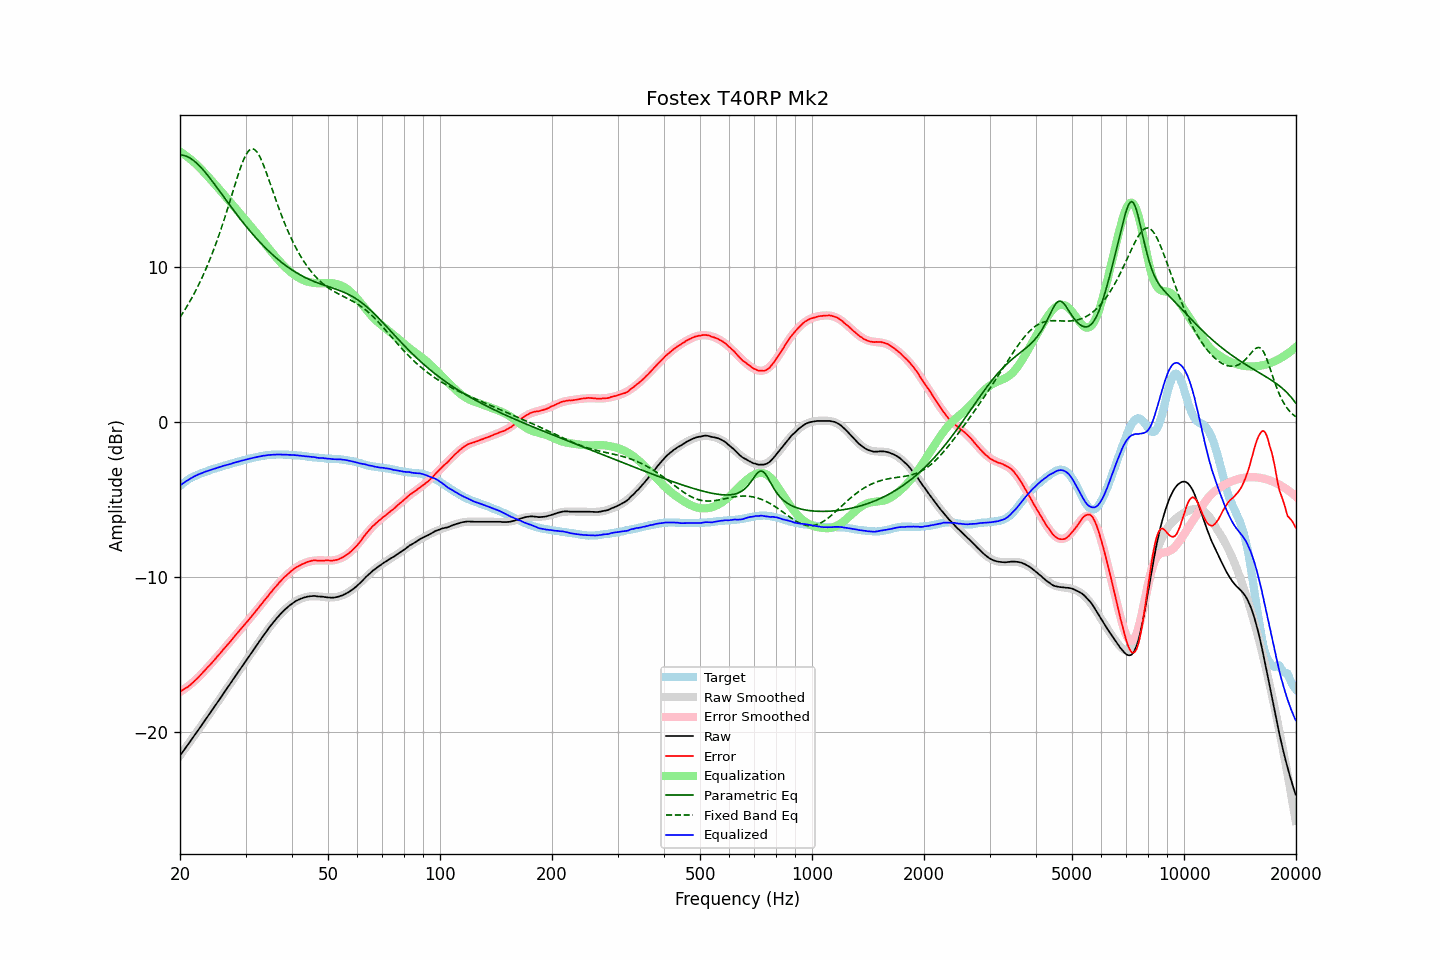

The data file committed next to this chart (first rows):
frequency, raw, error, smoothed, error_smoothed, equalization, parametric_eq, fixed_band_eq, equalized_raw, equalized_smoothed, target
20.00, -21.54, -17.41, -21.55, -17.44, 17.44, 17.22, 6.74, -4.11, -4.11, -4.14
20.20, -21.40, -17.36, -21.40, -17.37, 17.37, 17.22, 6.90, -4.03, -4.03, -4.05
20.40, -21.25, -17.29, -21.26, -17.30, 17.30, 17.20, 7.06, -3.95, -3.96, -3.97
20.61, -21.12, -17.22, -21.12, -17.23, 17.23, 17.18, 7.23, -3.89, -3.89, -3.90
20.81, -20.97, -17.17, -20.97, -17.15, 17.15, 17.14, 7.40, -3.82, -3.82, -3.81
21.02, -20.83, -17.11, -20.83, -17.07, 17.07, 17.10, 7.57, -3.76, -3.76, -3.73
21.23, -20.68, -17.01, -20.68, -16.99, 16.99, 17.04, 7.75, -3.69, -3.69, -3.67
21.44, -20.54, -16.93, -20.54, -16.90, 16.90, 16.98, 7.94, -3.64, -3.63, -3.61
21.66, -20.40, -16.83, -20.39, -16.82, 16.82, 16.90, 8.12, -3.58, -3.57, -3.56
21.87, -20.24, -16.73, -20.24, -16.73, 16.73, 16.82, 8.32, -3.51, -3.52, -3.51
22.09, -20.10, -16.64, -20.10, -16.63, 16.63, 16.73, 8.52, -3.47, -3.47, -3.46
22.31, -19.95, -16.54, -19.95, -16.54, 16.54, 16.64, 8.72, -3.42, -3.41, -3.41
22.54, -19.81, -16.43, -19.80, -16.43, 16.43, 16.53, 8.93, -3.37, -3.37, -3.37
22.76, -19.65, -16.32, -19.66, -16.33, 16.33, 16.43, 9.15, -3.33, -3.33, -3.33
22.99, -19.50, -16.20, -19.51, -16.22, 16.22, 16.31, 9.37, -3.29, -3.29, -3.30
23.22, -19.35, -16.09, -19.36, -16.10, 16.10, 16.19, 9.60, -3.25, -3.25, -3.26
23.45, -19.20, -15.98, -19.21, -15.99, 15.99, 16.07, 9.84, -3.21, -3.22, -3.22
23.69, -19.06, -15.87, -19.06, -15.88, 15.88, 15.94, 10.08, -3.18, -3.18, -3.19
23.92, -18.91, -15.77, -18.91, -15.76, 15.76, 15.81, 10.33, -3.15, -3.14, -3.15
24.16, -18.76, -15.66, -18.76, -15.65, 15.65, 15.68, 10.59, -3.11, -3.11, -3.10
24.40, -18.61, -15.54, -18.61, -15.53, 15.53, 15.54, 10.85, -3.08, -3.07, -3.07
24.65, -18.46, -15.42, -18.46, -15.41, 15.41, 15.41, 11.12, -3.05, -3.04, -3.04
24.89, -18.30, -15.29, -18.31, -15.30, 15.30, 15.27, 11.40, -3.00, -3.01, -3.01
25.14, -18.15, -15.18, -18.15, -15.18, 15.18, 15.12, 11.69, -2.97, -2.97, -2.97
25.39, -18.00, -15.06, -18.00, -15.06, 15.06, 14.98, 11.98, -2.94, -2.94, -2.94
25.65, -17.85, -14.95, -17.85, -14.94, 14.94, 14.84, 12.28, -2.91, -2.91, -2.90
25.91, -17.71, -14.82, -17.70, -14.82, 14.82, 14.70, 12.59, -2.88, -2.88, -2.88
26.16, -17.54, -14.69, -17.55, -14.70, 14.70, 14.55, 12.91, -2.84, -2.85, -2.85
26.43, -17.40, -14.58, -17.40, -14.58, 14.58, 14.41, 13.23, -2.82, -2.82, -2.82
26.69, -17.24, -14.45, -17.24, -14.46, 14.46, 14.27, 13.55, -2.79, -2.79, -2.79
26.96, -17.09, -14.34, -17.09, -14.33, 14.33, 14.13, 13.89, -2.76, -2.76, -2.76
27.23, -16.95, -14.22, -16.94, -14.21, 14.21, 13.98, 14.22, -2.73, -2.73, -2.72
27.50, -16.79, -14.10, -16.79, -14.09, 14.09, 13.84, 14.56, -2.70, -2.70, -2.69
27.77, -16.63, -13.96, -16.64, -13.97, 13.97, 13.70, 14.90, -2.66, -2.67, -2.67
28.05, -16.48, -13.85, -16.49, -13.85, 13.85, 13.57, 15.24, -2.63, -2.64, -2.64
28.33, -16.33, -13.72, -16.34, -13.73, 13.73, 13.43, 15.57, -2.61, -2.61, -2.62
28.62, -16.19, -13.60, -16.18, -13.60, 13.60, 13.29, 15.90, -2.58, -2.58, -2.59
28.90, -16.03, -13.48, -16.03, -13.48, 13.48, 13.16, 16.21, -2.55, -2.55, -2.55
29.19, -15.88, -13.35, -15.88, -13.36, 13.36, 13.02, 16.51, -2.52, -2.52, -2.53
29.48, -15.73, -13.25, -15.73, -13.24, 13.24, 12.89, 16.78, -2.49, -2.49, -2.48
29.78, -15.58, -13.12, -15.58, -13.12, 13.12, 12.76, 17.02, -2.47, -2.47, -2.47
30.08, -15.44, -13.00, -15.43, -12.99, 12.99, 12.64, 17.23, -2.44, -2.44, -2.44
30.38, -15.29, -12.87, -15.28, -12.87, 12.87, 12.51, 17.40, -2.42, -2.41, -2.41
30.68, -15.13, -12.75, -15.13, -12.75, 12.75, 12.38, 17.52, -2.39, -2.39, -2.38
30.99, -14.98, -12.62, -14.98, -12.62, 12.62, 12.26, 17.60, -2.36, -2.36, -2.36
31.30, -14.83, -12.50, -14.83, -12.50, 12.50, 12.14, 17.62, -2.34, -2.34, -2.34
31.61, -14.68, -12.37, -14.68, -12.37, 12.37, 12.02, 17.60, -2.31, -2.31, -2.31
31.93, -14.54, -12.24, -14.53, -12.24, 12.24, 11.90, 17.52, -2.29, -2.29, -2.29
32.24, -14.38, -12.11, -14.38, -12.11, 12.11, 11.79, 17.40, -2.27, -2.27, -2.27
32.57, -14.23, -11.99, -14.23, -11.98, 11.98, 11.68, 17.24, -2.25, -2.25, -2.25
32.89, -14.08, -11.86, -14.08, -11.85, 11.85, 11.56, 17.04, -2.23, -2.23, -2.22
33.22, -13.93, -11.73, -13.93, -11.73, 11.73, 11.45, 16.81, -2.21, -2.21, -2.20
33.55, -13.78, -11.60, -13.79, -11.60, 11.60, 11.35, 16.56, -2.19, -2.19, -2.19
33.89, -13.64, -11.46, -13.64, -11.47, 11.47, 11.24, 16.29, -2.18, -2.18, -2.18
34.23, -13.50, -11.35, -13.50, -11.34, 11.34, 11.14, 16.00, -2.17, -2.16, -2.15
34.57, -13.35, -11.21, -13.36, -11.21, 11.21, 11.04, 15.71, -2.14, -2.15, -2.15
34.92, -13.21, -11.07, -13.22, -11.08, 11.08, 10.94, 15.41, -2.13, -2.14, -2.14
35.27, -13.08, -10.96, -13.08, -10.95, 10.95, 10.84, 15.11, -2.13, -2.13, -2.12
35.62, -12.95, -10.83, -12.95, -10.83, 10.83, 10.75, 14.81, -2.12, -2.12, -2.13
35.97, -12.82, -10.70, -12.82, -10.71, 10.71, 10.66, 14.51, -2.11, -2.12, -2.12
... 635 more rows
